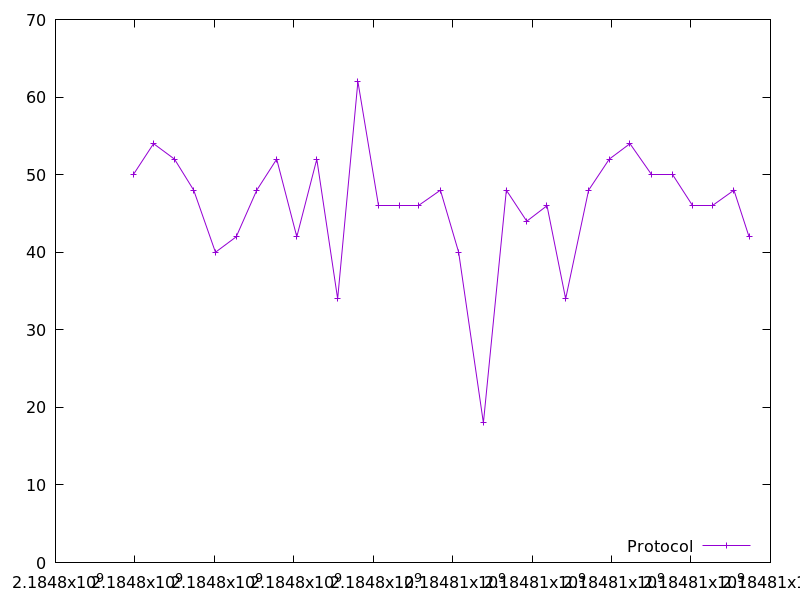

The file beside this chart, header and first rows:
2184797959.357799, 50.0
2184798469, 54.0
2184798996, 52.0
2184799479, 48.0
2184800027, 40.0
2184800551, 42.0
2184801067, 48.0
2184801569, 52.0
2184802075, 42.0
2184802578, 52.0
2184803103, 34.0
2184803613, 62.0
2184804139, 46.0
2184804658, 46.0
2184805152, 46.0
2184805690, 48.0
2184806150, 40.0
2184806774, 18.0
2184807350, 48.0
2184807865, 44.0
2184808374, 46.0
2184808844, 34.0
2184809422, 48.0
2184809942, 52.0
2184810463, 54.0
2184810998, 50.0
2184811528, 50.0
2184812051, 46.0
2184812529, 46.0
2184813081, 48.0
2184813461, 42.0
